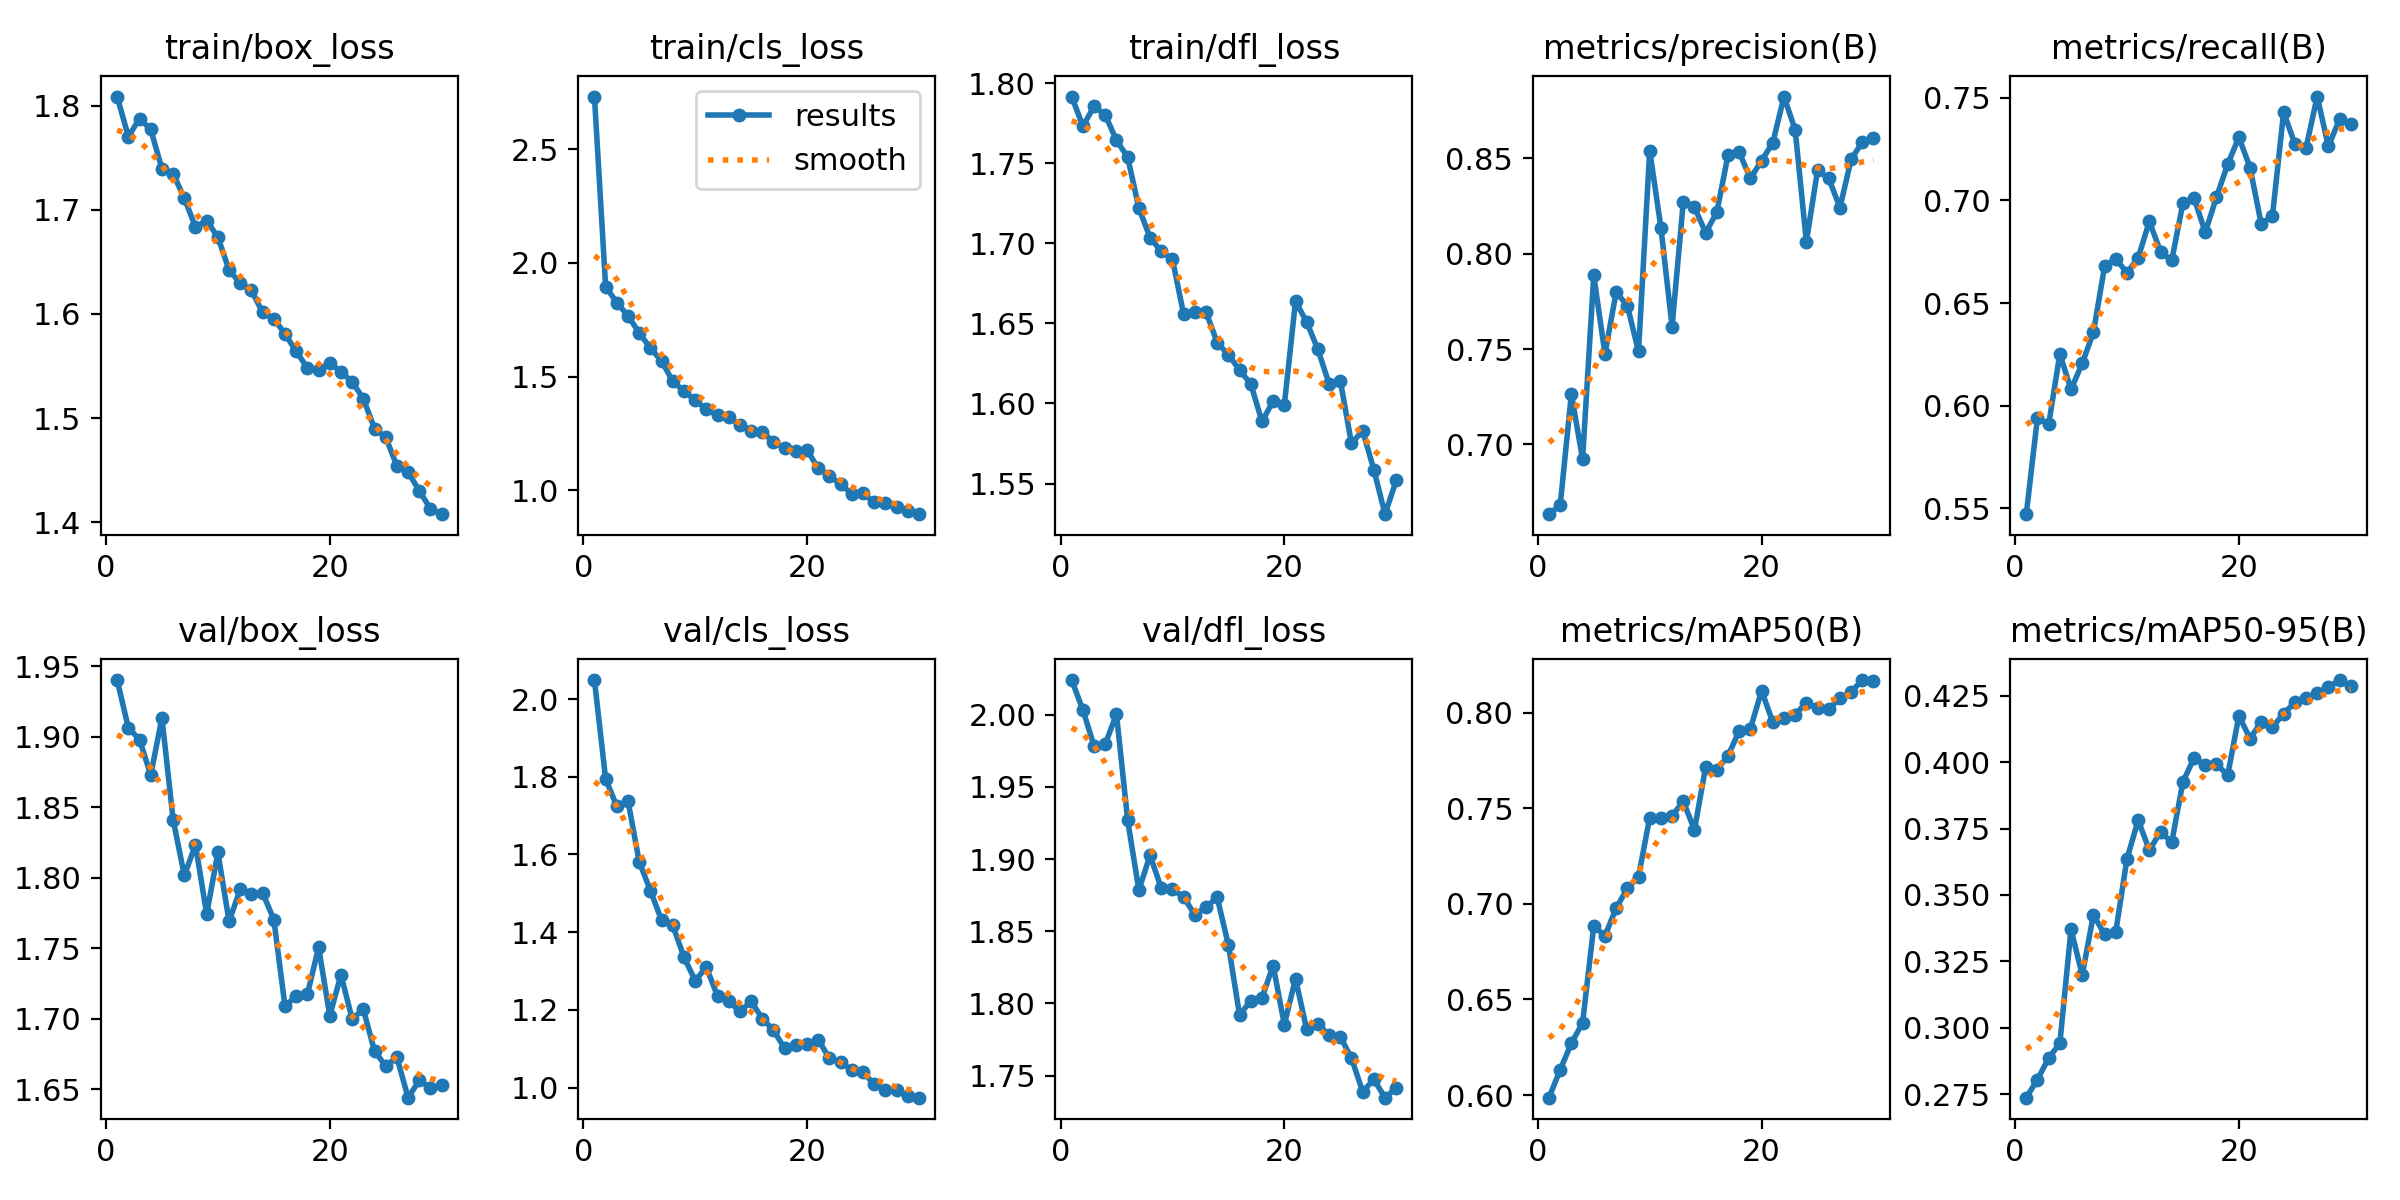

The table this chart was drawn from, first rows:
epoch, time, train/box_loss, train/cls_loss, train/dfl_loss, metrics/precision(B), metrics/recall(B), metrics/mAP50(B), metrics/mAP50-95(B), val/box_loss, val/cls_loss, val/dfl_loss, lr/pg0, lr/pg1, lr/pg2
1, 245.7, 1.809, 2.731, 1.792, 0.6633, 0.5472, 0.5987, 0.2737, 1.94, 2.049, 2.024, 0.0003327, 0.0003327, 0.0003327
2, 463.9, 1.771, 1.895, 1.773, 0.668, 0.5942, 0.6132, 0.2805, 1.906, 1.794, 2.003, 0.0006441, 0.0006441, 0.0006441
3, 672.8, 1.788, 1.825, 1.786, 0.7264, 0.5909, 0.6271, 0.2886, 1.898, 1.724, 1.978, 0.0009334, 0.0009334, 0.0009334
4, 874.3, 1.777, 1.767, 1.78, 0.6922, 0.6252, 0.6378, 0.2941, 1.873, 1.738, 1.98, 0.000901, 0.000901, 0.000901
5, 1075, 1.74, 1.693, 1.764, 0.7886, 0.6079, 0.6884, 0.3371, 1.914, 1.581, 2, 0.000868, 0.000868, 0.000868
6, 1275, 1.735, 1.625, 1.754, 0.7474, 0.6206, 0.6833, 0.3198, 1.841, 1.507, 1.927, 0.000835, 0.000835, 0.000835
7, 1474, 1.711, 1.569, 1.722, 0.7798, 0.6357, 0.6977, 0.3425, 1.802, 1.431, 1.879, 0.000802, 0.000802, 0.000802
8, 1672, 1.684, 1.479, 1.704, 0.7728, 0.6679, 0.7081, 0.3351, 1.823, 1.417, 1.903, 0.000769, 0.000769, 0.000769
9, 1870, 1.69, 1.437, 1.695, 0.7487, 0.6716, 0.7142, 0.3362, 1.774, 1.336, 1.88, 0.000736, 0.000736, 0.000736
10, 2068, 1.674, 1.396, 1.69, 0.8542, 0.6646, 0.7451, 0.3636, 1.818, 1.276, 1.879, 0.000703, 0.000703, 0.000703
11, 2266, 1.642, 1.357, 1.656, 0.8138, 0.672, 0.7451, 0.3781, 1.769, 1.31, 1.874, 0.00067, 0.00067, 0.00067
12, 2463, 1.63, 1.331, 1.657, 0.7618, 0.6897, 0.7459, 0.3669, 1.792, 1.236, 1.861, 0.000637, 0.000637, 0.000637
13, 2660, 1.623, 1.322, 1.657, 0.8271, 0.675, 0.7537, 0.3738, 1.789, 1.222, 1.867, 0.000604, 0.000604, 0.000604
14, 2858, 1.601, 1.289, 1.638, 0.8244, 0.6708, 0.7386, 0.3698, 1.789, 1.196, 1.873, 0.000571, 0.000571, 0.000571
15, 3054, 1.595, 1.261, 1.631, 0.811, 0.6986, 0.7716, 0.3925, 1.77, 1.222, 1.841, 0.000538, 0.000538, 0.000538
16, 3251, 1.581, 1.258, 1.621, 0.8218, 0.701, 0.77, 0.4016, 1.709, 1.178, 1.792, 0.000505, 0.000505, 0.000505
17, 3448, 1.564, 1.212, 1.612, 0.8518, 0.6844, 0.7774, 0.3989, 1.716, 1.148, 1.802, 0.000472, 0.000472, 0.000472
18, 3644, 1.548, 1.188, 1.589, 0.8532, 0.7016, 0.7904, 0.3993, 1.717, 1.101, 1.804, 0.000439, 0.000439, 0.000439
19, 3842, 1.546, 1.173, 1.601, 0.8395, 0.7176, 0.7915, 0.395, 1.751, 1.11, 1.826, 0.000406, 0.000406, 0.000406
20, 4039, 1.553, 1.177, 1.599, 0.8489, 0.7307, 0.8114, 0.4174, 1.702, 1.111, 1.785, 0.000373, 0.000373, 0.000373
21, 4235, 1.544, 1.097, 1.664, 0.8582, 0.7159, 0.7949, 0.4089, 1.731, 1.124, 1.817, 0.00034, 0.00034, 0.00034
22, 4428, 1.535, 1.063, 1.651, 0.8825, 0.6884, 0.7971, 0.4152, 1.7, 1.075, 1.782, 0.000307, 0.000307, 0.000307
23, 4623, 1.518, 1.028, 1.634, 0.865, 0.6925, 0.7989, 0.4132, 1.707, 1.066, 1.786, 0.000274, 0.000274, 0.000274
24, 4818, 1.49, 0.9841, 1.612, 0.8063, 0.7429, 0.8052, 0.4182, 1.677, 1.045, 1.778, 0.000241, 0.000241, 0.000241
25, 5011, 1.481, 0.987, 1.614, 0.8438, 0.7275, 0.8023, 0.4225, 1.667, 1.04, 1.777, 0.000208, 0.000208, 0.000208
26, 5205, 1.454, 0.9473, 1.575, 0.8396, 0.7255, 0.8018, 0.4241, 1.673, 1.008, 1.762, 0.000175, 0.000175, 0.000175
27, 5397, 1.448, 0.9427, 1.583, 0.8242, 0.7505, 0.8073, 0.4259, 1.644, 0.9929, 1.739, 0.000142, 0.000142, 0.000142
28, 5590, 1.43, 0.9251, 1.559, 0.8495, 0.7263, 0.8108, 0.4282, 1.656, 0.9938, 1.747, 0.000109, 0.000109, 0.000109
29, 5783, 1.413, 0.9105, 1.531, 0.8586, 0.7396, 0.817, 0.4309, 1.651, 0.9797, 1.735, 7.6e-05, 7.6e-05, 7.6e-05
30, 5977, 1.408, 0.8956, 1.552, 0.8606, 0.737, 0.8163, 0.4287, 1.653, 0.9742, 1.741, 4.3e-05, 4.3e-05, 4.3e-05
